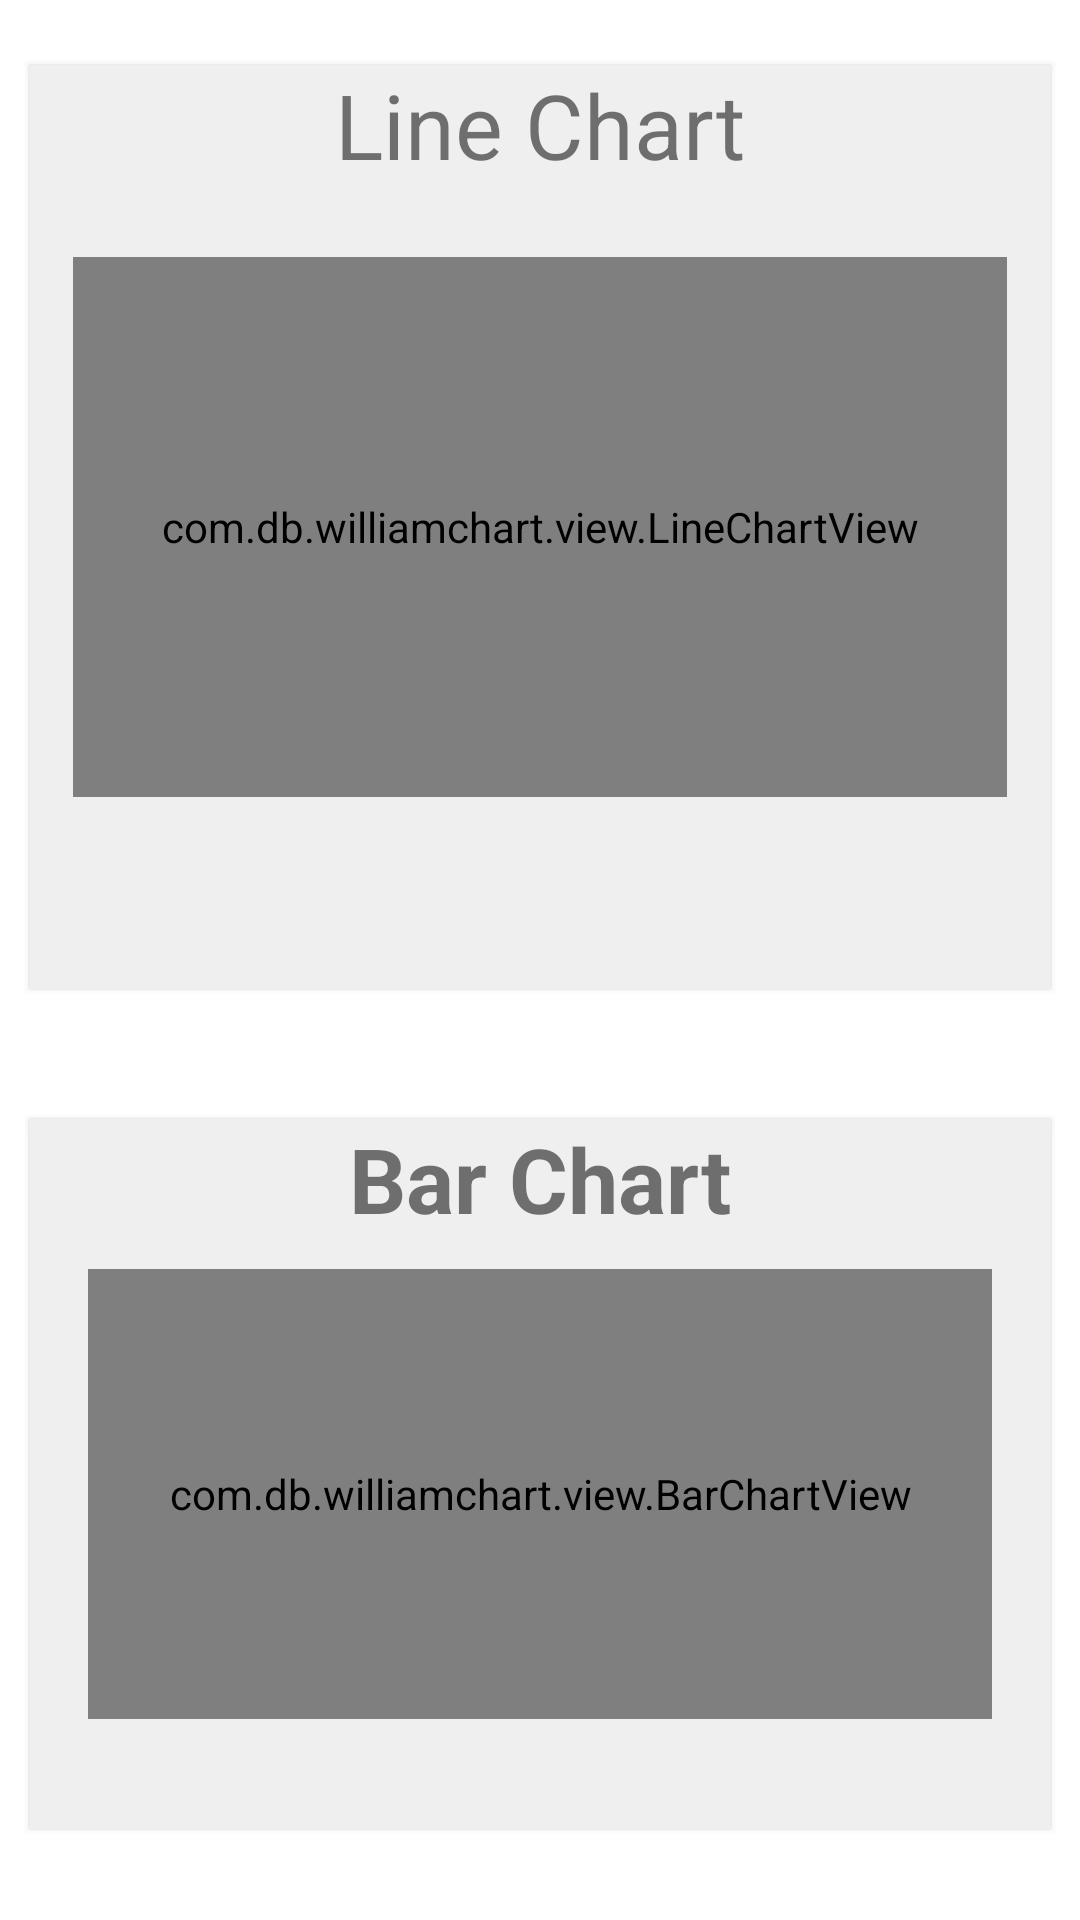

Android layout source for this screen:
<!-- AndroidManifest.xml: application theme Theme.IoT -->
<!-- res/layout/fragment_f_grafik.xml -->
<?xml version="1.0" encoding="utf-8"?>
<FrameLayout xmlns:android="http://schemas.android.com/apk/res/android"
    xmlns:app="http://schemas.android.com/apk/res-auto"
    xmlns:tools="http://schemas.android.com/tools"
    android:layout_width="match_parent"
    android:layout_height="match_parent"
    android:background="@drawable/bg"
    tools:context=".fGrafik">

    <ScrollView
        android:layout_width="match_parent"
        android:layout_height="wrap_content">

        <LinearLayout
            android:layout_width="match_parent"
            android:layout_height="match_parent"
            android:orientation="vertical">

            <androidx.cardview.widget.CardView
                android:layout_width="350dp"
                android:layout_height="wrap_content"
                android:layout_gravity="center|top"
                android:layout_marginVertical="15dp"
                android:outlineSpotShadowColor="@color/white"
                app:cardBackgroundColor="#80DFDFDF"
                app:cardCornerRadius="1dp"
                app:cardElevation="4dp"
                app:cardUseCompatPadding="true">

                <androidx.constraintlayout.widget.ConstraintLayout
                    android:layout_width="match_parent"
                    android:layout_height="match_parent">

                    <TextView
                        android:id="@+id/tvChartName"
                        android:layout_width="wrap_content"
                        android:layout_height="wrap_content"
                        android:text="Line Chart"
                        android:textColor="@color/birudark"
                        android:textSize="30sp"
                        app:layout_constraintBottom_toTopOf="@id/tvChartData"
                        app:layout_constraintEnd_toEndOf="parent"
                        app:layout_constraintStart_toStartOf="parent" />

                    <TextView
                        android:id="@+id/tvChartData"
                        android:layout_width="wrap_content"
                        android:layout_height="wrap_content"
                        android:textColor="@color/black"
                        android:paddingBottom="5dp"
                        app:layout_constraintBottom_toTopOf="@id/lineChart"
                        app:layout_constraintEnd_toEndOf="parent"
                        app:layout_constraintStart_toStartOf="parent"
                        tools:text="Chart Data" />

                    <com.db.williamchart.view.LineChartView
                        android:id="@+id/lineChart"
                        android:layout_width="0dp"
                        android:layout_height="180dp"
                        android:padding="10dp"
                        android:layout_marginHorizontal="15dp"
                        app:chart_axis="x"
                        app:chart_gridEffect="dotted"
                        app:chart_labelsColor="@color/birudark"
                        app:chart_labelsSize="10dp"
                        app:chart_lineColor="#ffffff"
                        app:chart_lineThickness="6dp"
                        app:chart_smoothLine="true"
                        app:layout_constraintBottom_toBottomOf="parent"
                        app:layout_constraintEnd_toEndOf="parent"
                        app:layout_constraintStart_toStartOf="parent"
                        app:layout_constraintTop_toTopOf="parent" />


                </androidx.constraintlayout.widget.ConstraintLayout>
            </androidx.cardview.widget.CardView>

            <androidx.cardview.widget.CardView
                android:layout_width="350dp"
                android:layout_height="250dp"
                android:layout_gravity="center"
                android:layout_marginVertical="15dp"
                android:outlineSpotShadowColor="@color/white"
                app:cardBackgroundColor="#80DFDFDF"
                app:cardCornerRadius="1dp"
                app:cardElevation="4dp"
                app:cardUseCompatPadding="true">

                <androidx.constraintlayout.widget.ConstraintLayout
                    android:layout_width="match_parent"
                    android:layout_height="match_parent">


                    <TextView
                        android:id="@+id/tvChartName1"
                        android:layout_width="wrap_content"
                        android:layout_height="wrap_content"
                        android:paddingBottom="10dp"
                        android:text="Bar Chart"
                        android:textColor="@color/birudark"
                        android:textSize="30sp"
                        android:textStyle="bold"
                        app:layout_constraintEnd_toEndOf="parent"
                        app:layout_constraintStart_toStartOf="parent"
                        app:layout_constraintTop_toTopOf="parent" />


                    <com.db.williamchart.view.BarChartView
                        android:id="@+id/barChart"
                        android:layout_width="0dp"
                        android:layout_height="150dp"
                        android:layout_marginLeft="20dp"
                        android:layout_marginRight="20dp"
                        app:chart_axis="x"
                        app:chart_barsColor="#fff"
                        app:chart_barsRadius="4dp"
                        app:chart_labelsColor="#0D47A1"
                        app:chart_labelsSize="10sp"
                        app:chart_spacing="15dp"
                        app:layout_constraintEnd_toEndOf="parent"
                        app:layout_constraintStart_toStartOf="parent"
                        app:layout_constraintTop_toBottomOf="@+id/tvChartName1" />


                </androidx.constraintlayout.widget.ConstraintLayout>
            </androidx.cardview.widget.CardView>
        </LinearLayout>
    </ScrollView>


</FrameLayout>
<!-- resources referenced by this layout -->
<resources>
  <style name="Theme.IoT" parent="Base.Theme.IoT" />
  <style name="Base.Theme.IoT" parent="Theme.MaterialComponents.Light.DarkActionBar">
          <item name="colorPrimary">@color/abu</item>
          <item name="colorPrimaryVariant">@color/abu</item>
          <item name="colorOnPrimary">@color/white</item>
          
          <item name="colorSecondary">@color/teal_200</item>
          <item name="colorSecondaryVariant">@color/teal_700</item>
          <item name="colorOnSecondary">@color/black</item>
          
          <item name="android:statusBarColor">?attr/colorPrimaryVariant</item>
      </style>
  <!-- not gathered from this repository: default colours our renderer supplied (Android Studio template values) -->
  <color name="teal_200">#FF03DAC5</color>
  <color name="teal_700">#FF018786</color>
  <color name="black">#FF000000</color>
  <color name="white">#FFFFFFFF</color>
</resources>
